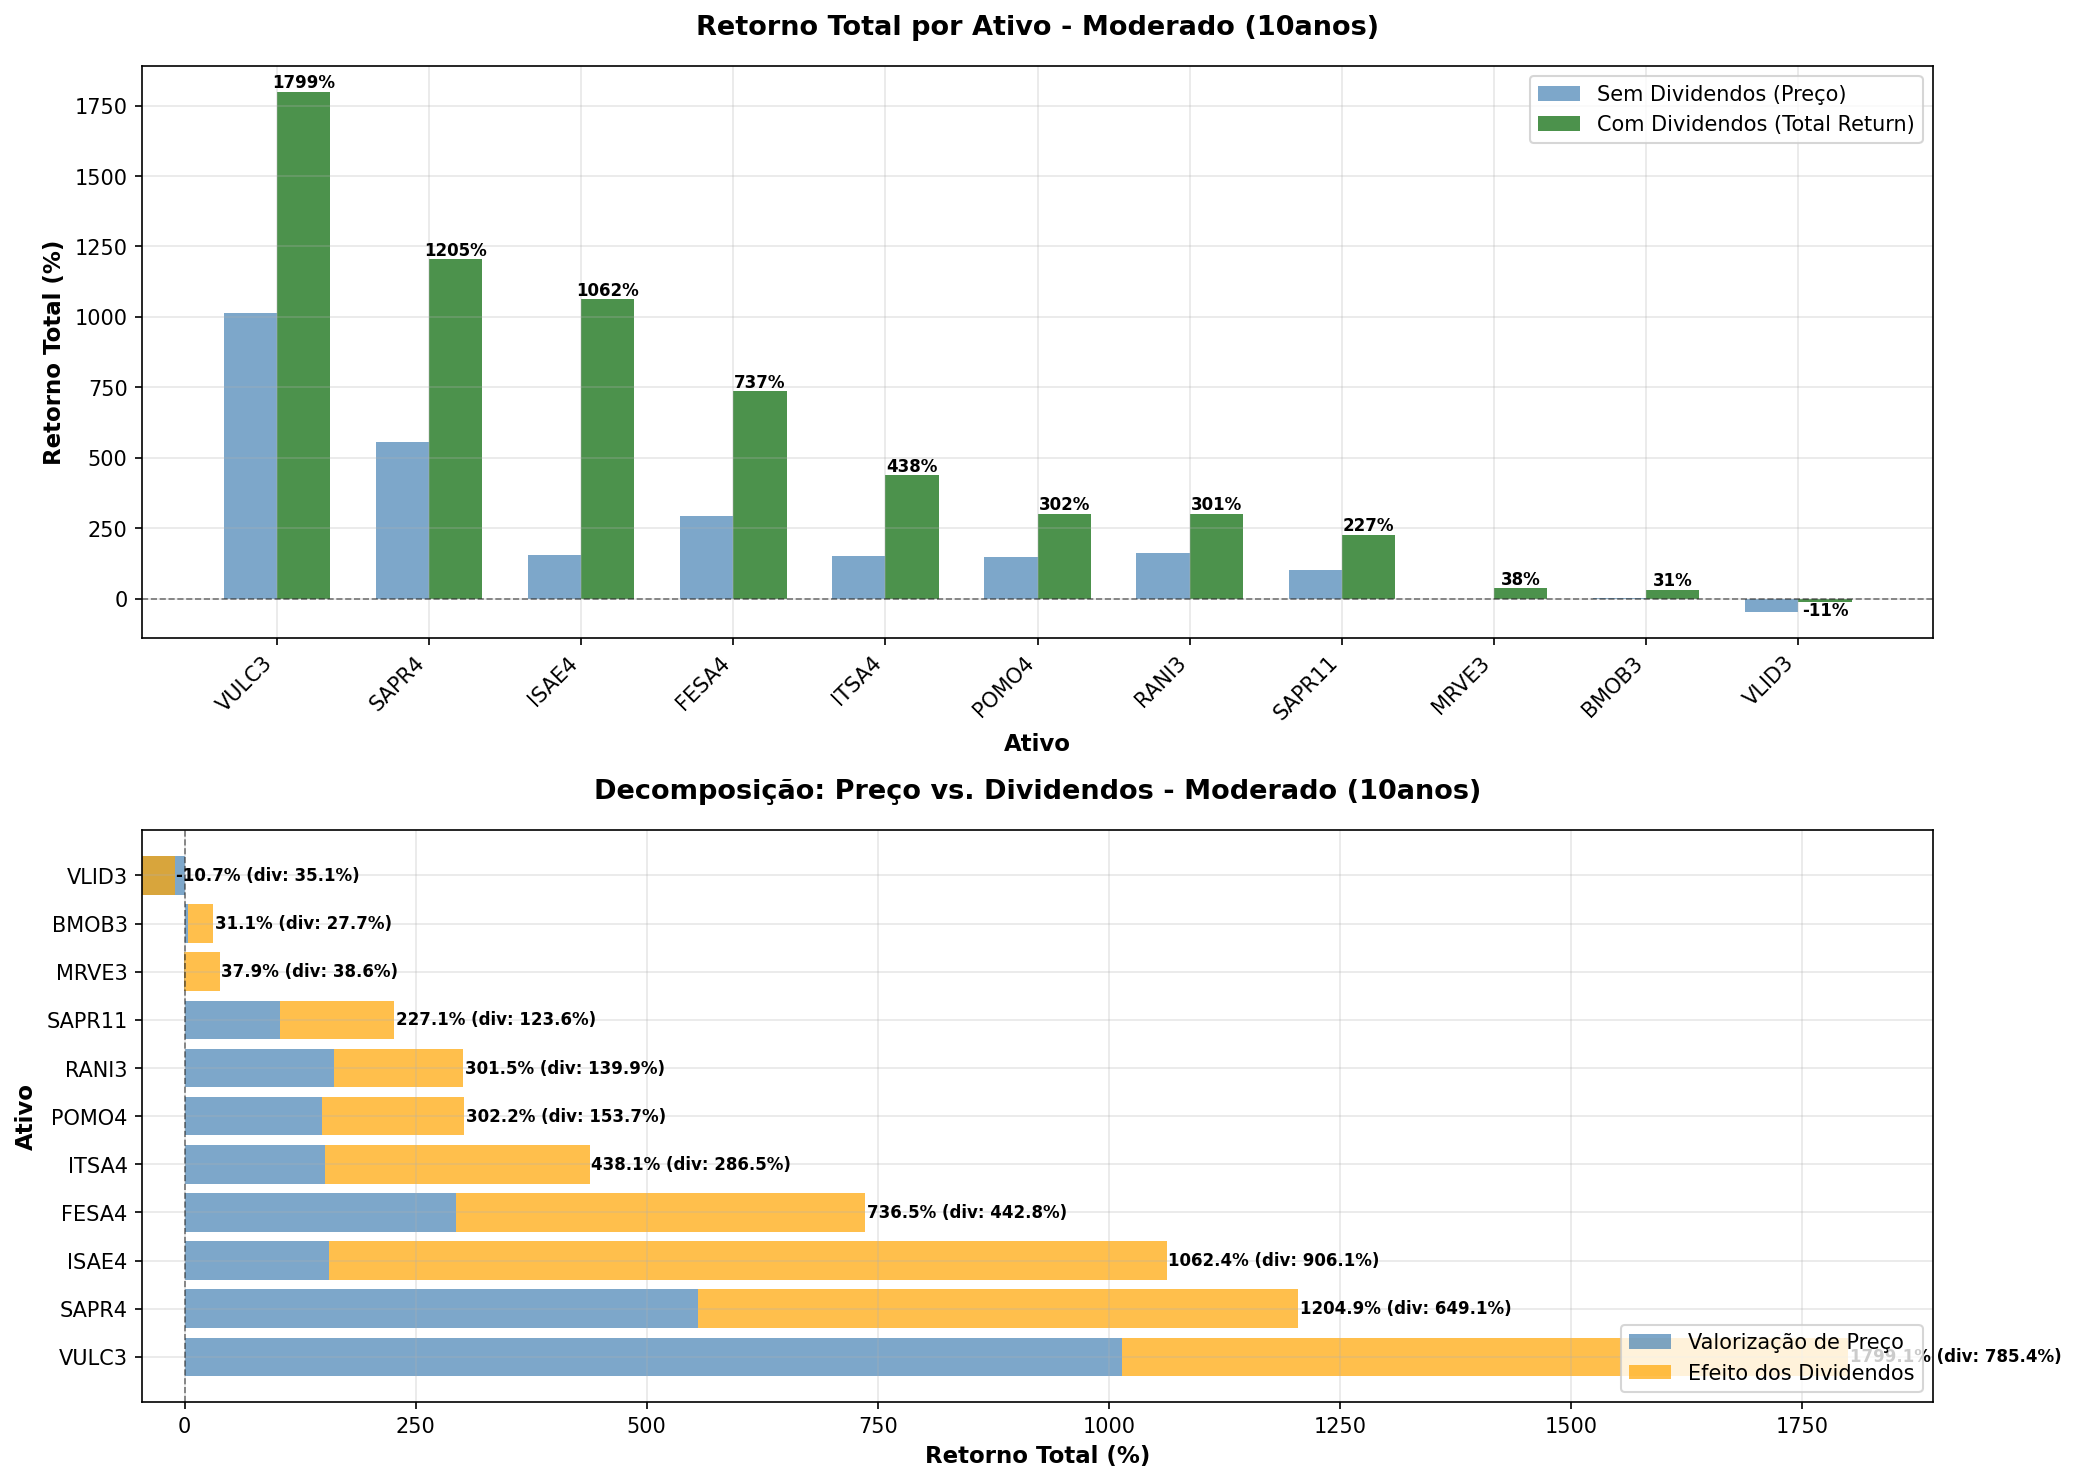

The data file committed next to this chart (first rows):
TICKER, preco_inicial, preco_final, retorno_total_sem_div_pct, retorno_total_com_div_pct, retorno_anual_sem_div_pct, retorno_anual_com_div_pct, efeito_dividendos_total_pct, efeito_dividendos_anual_pct, dividendos_totais_pagos, dividend_yield_periodo_pct, volatilidade_anual_pct, n_dias_negociacao, contrib_dividendos
VULC3, 1.78, 19.78, 1014, 1799, 27.26, 34.23, 785.4, 6.98, 9.84, 554, 55.97, 2510, 43.65
SAPR4, 1.17, 7.65, 555.7, 1205, 20.69, 29.29, 649.1, 8.6, 2.68, 229.6, 33.22, 2510, 53.88
ISAE4, 10.84, 27.77, 156.2, 1062, 9.87, 27.8, 906.1, 17.93, 29.79, 274.9, 27.71, 2499, 85.29
FESA4, 1.77, 6.98, 293.8, 736.5, 14.69, 23.67, 442.8, 8.98, 4.97, 280.6, 39.12, 2510, 60.11
ITSA4, 4.61, 11.59, 151.6, 438.1, 9.67, 18.33, 286.5, 8.66, 6.57, 142.7, 27.98, 2510, 65.39
POMO4, 2.38, 5.92, 148.5, 302.2, 9.53, 14.93, 153.7, 5.4, 2.66, 111.9, 42.43, 2510, 50.85
RANI3, 3.28, 8.58, 161.6, 301.5, 10.09, 14.91, 139.9, 4.82, 3.23, 98.6, 51.56, 2510, 46.41
SAPR11, 19.58, 39.86, 103.5, 227.1, 7.37, 12.58, 123.6, 5.22, 11.17, 57.05, 30.0, 1989, 54.41
MRVE3, 7.8, 7.74, -0.77, 37.87, -0.08, 3.26, 38.64, 3.34, 4.51, 57.83, 46.71, 2510, 100.0
BMOB3, 22.16, 22.9, 3.34, 31.05, 0.33, 2.74, 27.71, 2.41, 4.24, 19.14, 38.28, 1216, 89.24
VLID3, 38.88, 21.07, -45.81, -10.69, -5.94, -1.12, 35.13, 4.82, 9.2, 23.66, 46.25, 2510, 0.0
